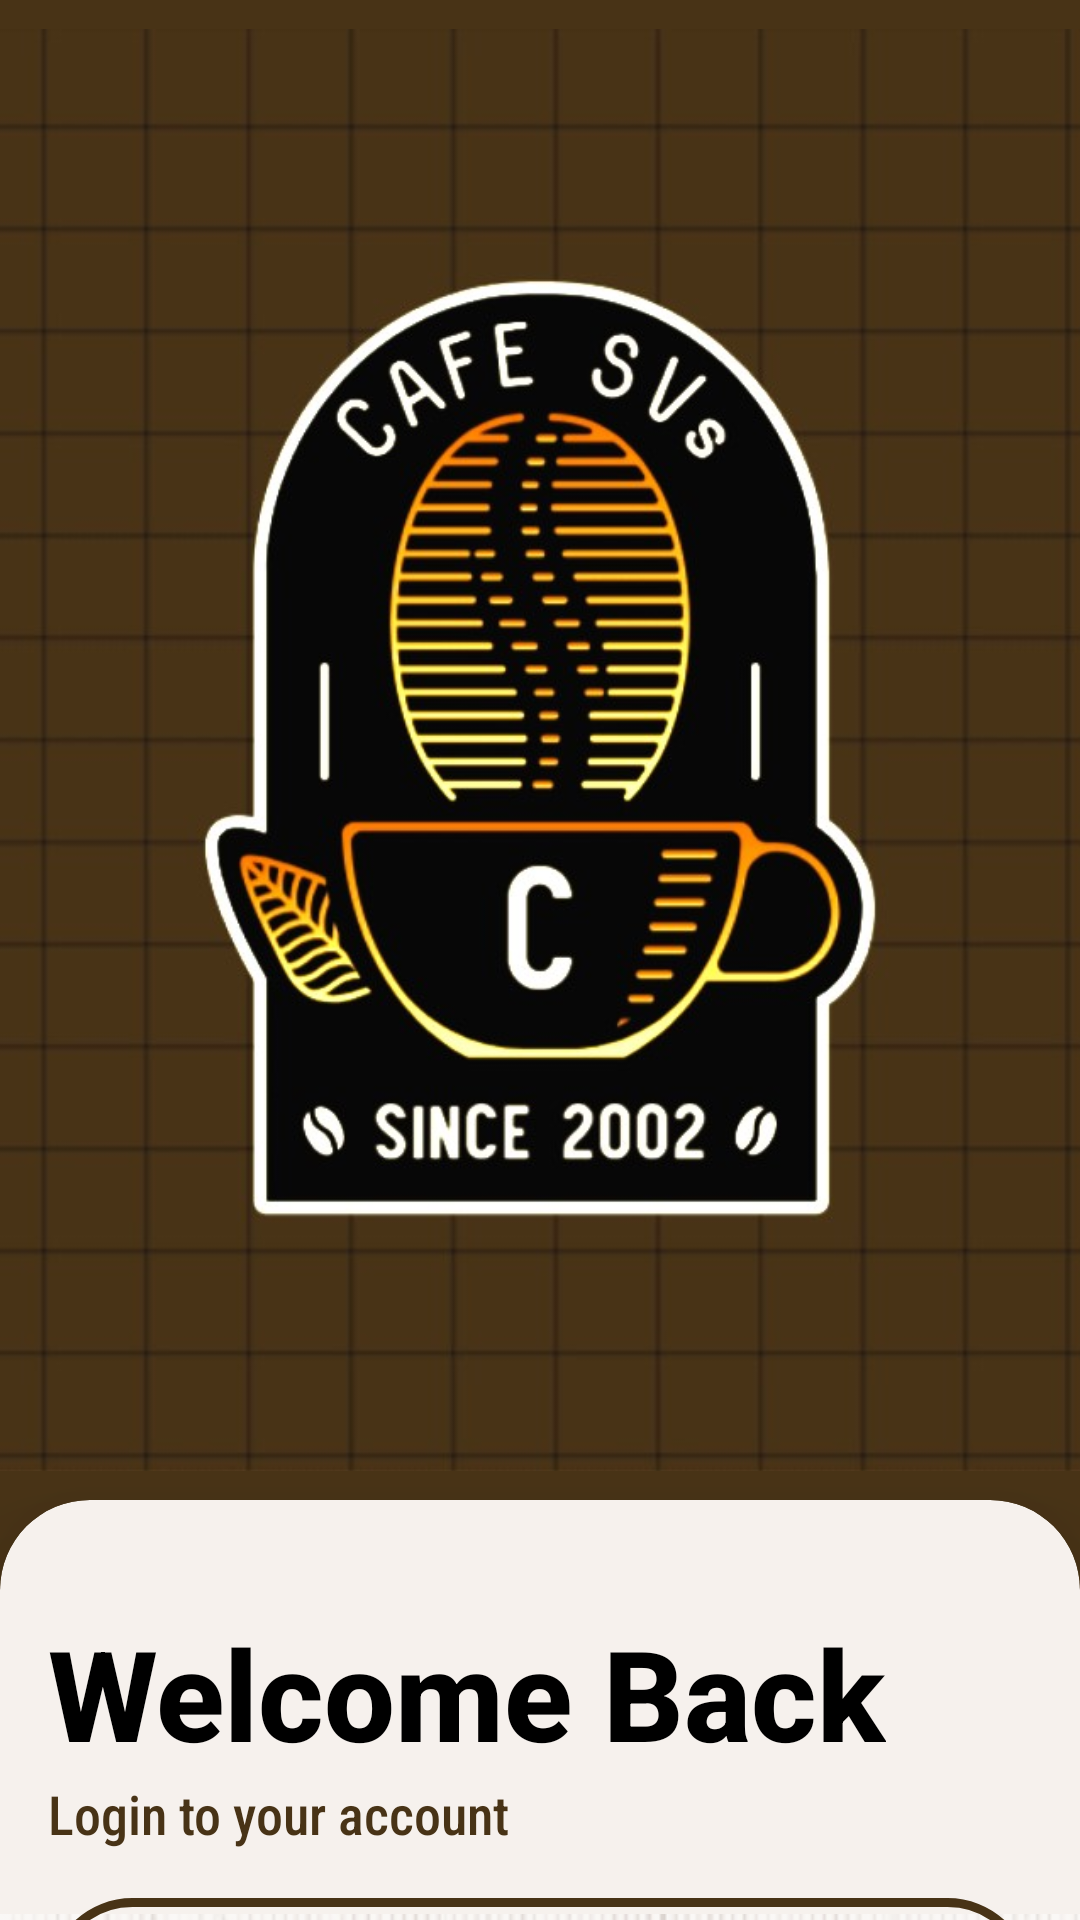

Reconstruct the res/layout file that produces this screen, plus the resources it refers to.
<!-- AndroidManifest.xml: application theme Theme.SVCafe -->
<!-- res/layout/activity_login.xml -->
<?xml version="1.0" encoding="utf-8"?>
<androidx.constraintlayout.widget.ConstraintLayout xmlns:android="http://schemas.android.com/apk/res/android"
    xmlns:app="http://schemas.android.com/apk/res-auto"
    xmlns:tools="http://schemas.android.com/tools"
    android:layout_width="match_parent"
    android:layout_height="match_parent"
    android:background="@color/Brown"
    tools:context=".LoginActivity">

    <ImageView
        android:id="@+id/imageViewLogo"
        android:layout_width="600dp"
        android:layout_height="500dp"

        android:contentDescription="@string/logo"
        android:src="@drawable/cafe_svs_logo"
        app:layout_constraintEnd_toEndOf="parent"
        app:layout_constraintStart_toStartOf="parent"
        app:layout_constraintTop_toTopOf="parent" />

    <androidx.cardview.widget.CardView
        android:layout_width="0dp"
        android:layout_height="0dp"
        android:layout_marginStart="0dp"
        android:layout_marginEnd="0dp"
        android:layout_marginBottom="-32dp"
        app:cardCornerRadius="30dp"
        app:cardBackgroundColor="#F6F1ED"
        app:cardElevation="20dp"
        app:layout_constraintBottom_toBottomOf="parent"
        app:layout_constraintEnd_toEndOf="parent"
        app:layout_constraintStart_toStartOf="parent"
        app:layout_constraintTop_toBottomOf="@id/imageViewLogo">

        <ImageView
            android:id="@+id/backgroundBorder"
            android:layout_width="444dp"
            android:layout_height="576dp"
            android:adjustViewBounds="false"
            android:alpha="0.5"
            android:cropToPadding="true"
            app:srcCompat="@drawable/background_border" />

        <LinearLayout
            android:layout_width="match_parent"
            android:layout_height="423dp"
            android:orientation="vertical"
            android:padding="16dp">

            <TextView
                android:id="@+id/welcomeBack"
                android:layout_width="wrap_content"
                android:layout_height="wrap_content"
                android:paddingTop="20dp"
                android:text="Welcome Back"
                android:fontFamily="sans-serif-medium"
                android:textColor="@color/black"
                android:textSize="42sp"
                android:textStyle="bold" />

            <TextView
                android:id="@+id/loginText"
                android:layout_width="match_parent"
                android:layout_height="wrap_content"
                android:fontFamily="sans-serif-condensed-medium"
                android:textSize="18sp"
                android:textColor="@color/Brown"
                android:text="Login to your account" />

            <EditText
                android:id="@+id/editTextUsername"
                android:layout_width="match_parent"
                android:textSize="18sp"
                android:textStyle="bold"
                android:layout_height="wrap_content"
                android:layout_marginTop="16dp"
                android:background="@drawable/border"
                android:hint="Username"
                android:inputType="text"
                android:padding="16dp"
                android:textAlignment="center"
                android:textColor="@color/black"
                android:textColorHint="@color/Hint_color" />

            <EditText
                android:id="@+id/editTextPassword"
                android:layout_width="match_parent"
                android:layout_height="wrap_content"
                android:textSize="18sp"
                android:textStyle="bold"
                android:layout_marginTop="16dp"
                android:background="@drawable/border"
                android:hint="Password"
                android:inputType="textPassword"
                android:padding="16dp"
                android:textAlignment="center"
                android:textColor="@color/black"
                android:textColorHint="@color/Hint_color" />

            <Button
                android:id="@+id/buttonLogin"
                android:layout_width="match_parent"
                android:layout_height="wrap_content"
                android:layout_marginTop="30dp"
                android:backgroundTint="#3E2723"
                android:padding="16dp"
                android:textSize="16sp"
                android:text="Login"
                android:textColor="#FFFFFF" />

            <LinearLayout
                android:layout_width="match_parent"
                android:layout_height="wrap_content"
                android:layout_marginTop="16dp"
                android:gravity="center"
                android:orientation="horizontal">

                <TextView
                    android:id="@+id/user"
                    android:layout_width="wrap_content"
                    android:layout_height="wrap_content"
                    android:text="You aren't a user?" />

                <TextView
                    android:id="@+id/signup"
                    android:layout_width="wrap_content"
                    android:layout_height="wrap_content"
                    android:layout_marginStart="8dp"
                    android:clickable="true"
                    android:text="Sign Up"
                    android:textColor="@color/Brown"
                    android:textSize="18sp"
                    android:textStyle="bold" />
            </LinearLayout>

        </LinearLayout>
    </androidx.cardview.widget.CardView>

</androidx.constraintlayout.widget.ConstraintLayout>
<!-- resources referenced by this layout -->
<resources>
  <color name="Brown">#483316</color>
  <color name="Hint_color">#6F5E45</color>
  <color name="black">#FF000000</color>
  <!-- drawable background_border: png bitmap (drawable, 221527 bytes) -->
  <!-- drawable border (drawable) -->
  <?xml version="1.0" encoding="utf-8"?>
  <selector xmlns:android="http://schemas.android.com/apk/res/android">
      <item>
          <shape android:shape="rectangle">
              <stroke android:color="@color/Brown" android:width="3dp" />
              <corners android:radius="100dp" />
              <solid android:color="@android:color/transparent" />
          </shape>
      </item>
  </selector>
  <!-- drawable cafe_svs_logo: jpeg bitmap (drawable, 98169 bytes) -->
  <string name="logo">logo_description</string>
  <style name="Theme.SVCafe" parent="Base.Theme.SVCafe" />
  <style name="Base.Theme.SVCafe" parent="Theme.Material3.DayNight.NoActionBar">
          
          <item name="colorPrimary">@color/DarkBlue</item> --&gt;
      </style>
  <color name="DarkBlue">#012C3F</color>
</resources>
